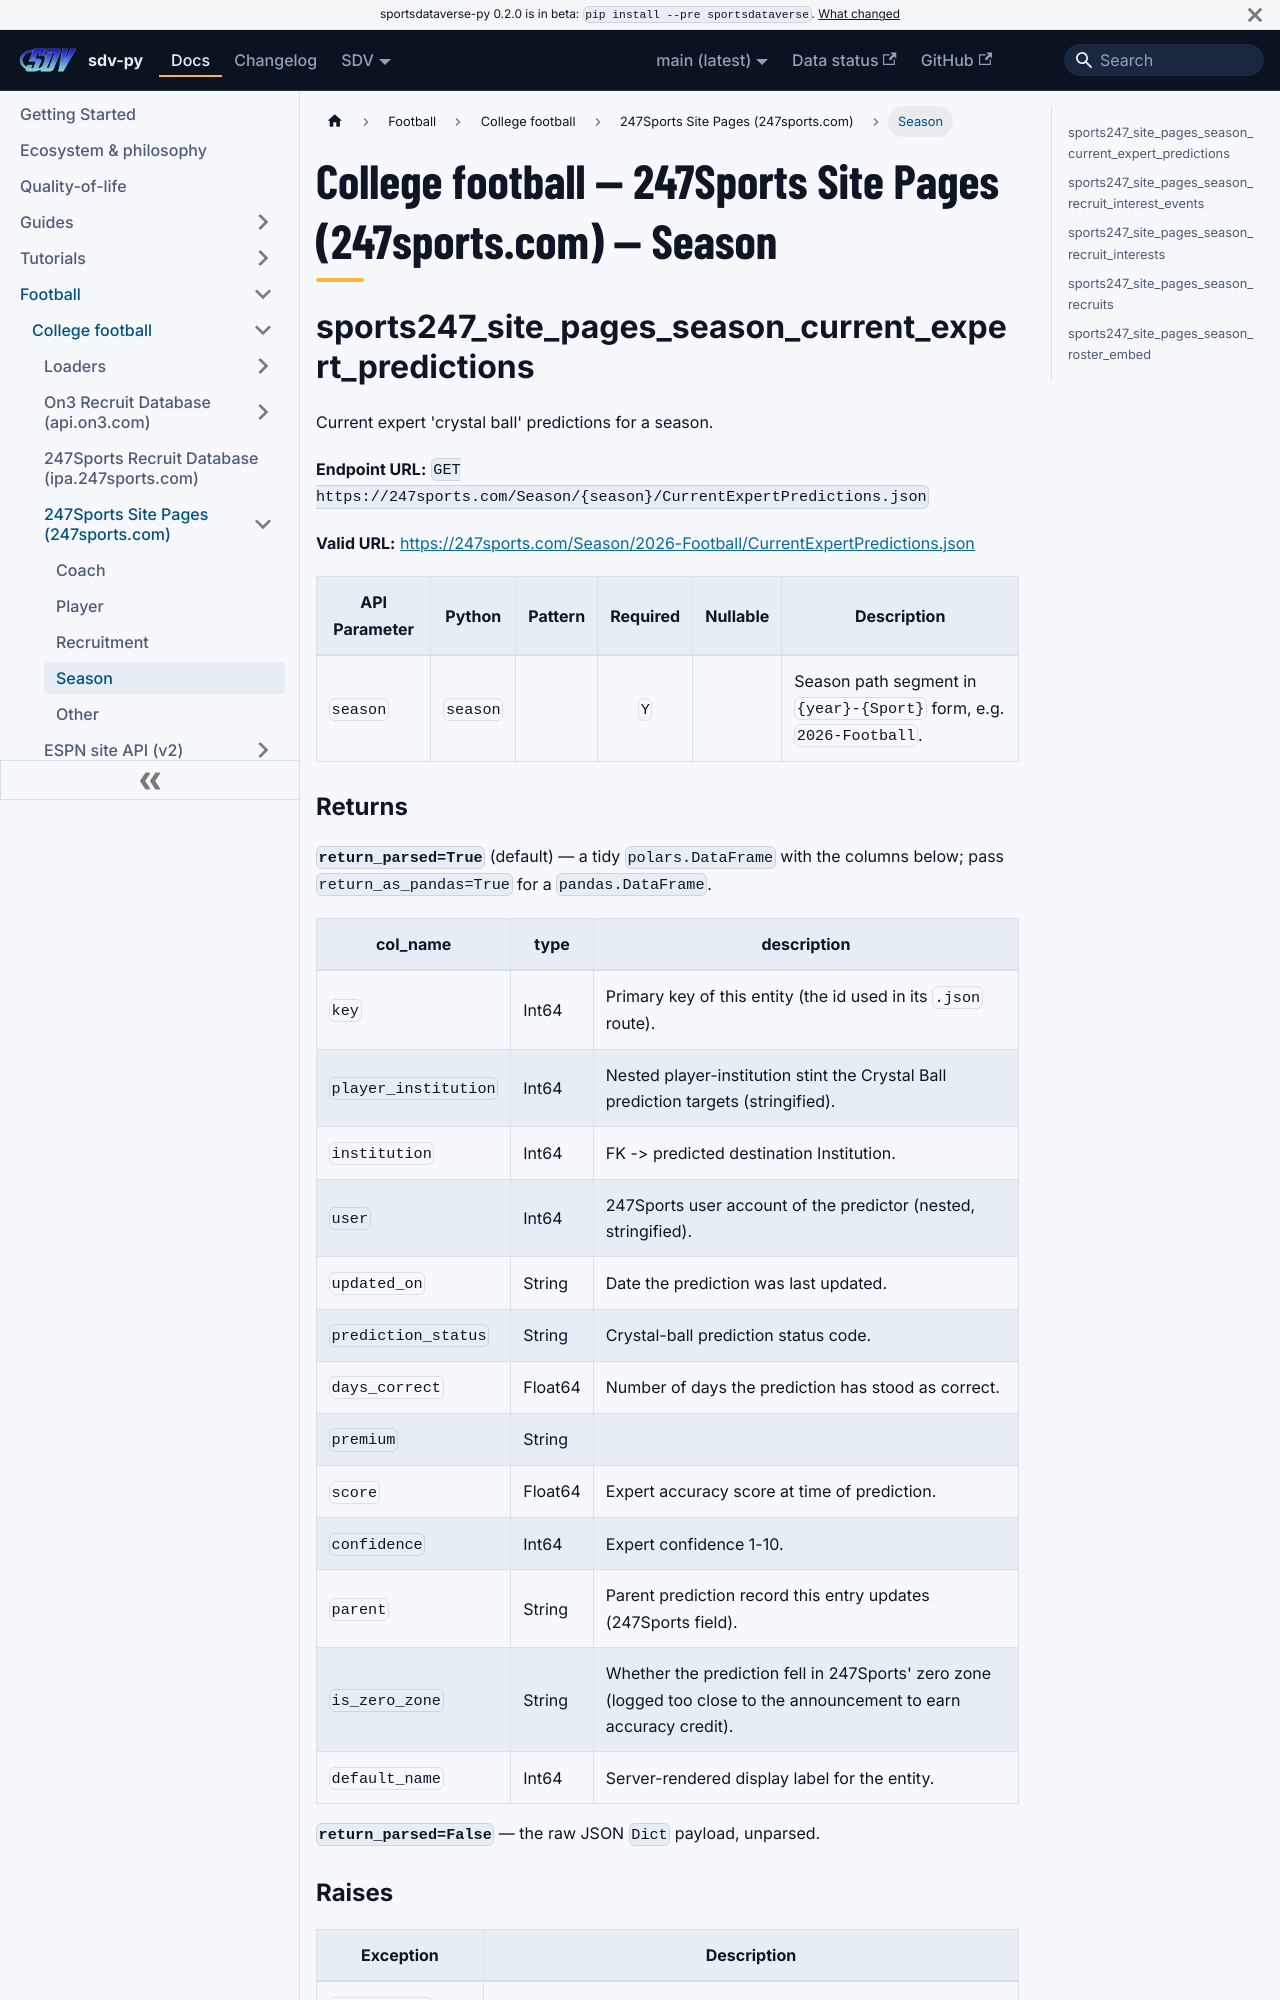

repository: sportsdataverse/sportsdataverse-py · page: docs/cfb/reference/sports247_site_pages/season/index.html · generator: docusaurus

---
title: "College football — 247Sports Site Pages (247sports.com) — Season"
sidebar_label: "Season"
sidebar_position: 4
description: "College football — 247Sports Site Pages (247sports.com) — Season — function reference in sdv-py, the SportsDataverse Python package."
toc_max_heading_level: 2
---
# College football — 247Sports Site Pages (247sports.com) — Season

## sports247_site_pages_season_current_expert_predictions

Current expert 'crystal ball' predictions for a season.

**Endpoint URL:** `GET https://247sports.com/Season/{season}/CurrentExpertPredictions.json`

**Valid URL:** [https://247sports.com/Season/2026-Football/CurrentExpertPredictions.json](https://247sports.com/Season/2026-Football/CurrentExpertPredictions.json)

| API Parameter | Python | Pattern | Required | Nullable | Description |
|---|---|:---:|:---:|:---:|---|
| `season` | `season` |  | `Y` |  | Season path segment in `{year}-{Sport}` form, e.g. `2026-Football`. |
